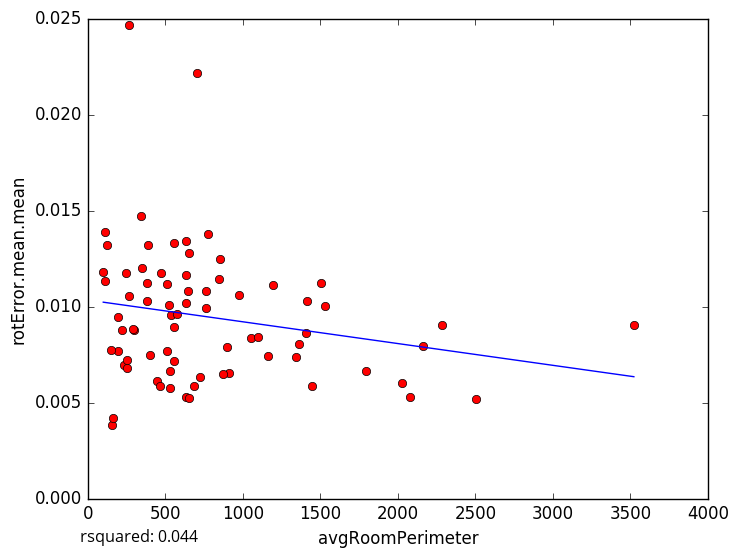

Values plotted in this chart, from the file beside it:
avgRoomPerimeter, rotError.mean.mean
1365, 0.008048
2504, 0.005181
397.6, 0.007453
158.6, 0.003803
635.9, 0.005305
109, 0.01133
1528, 0.01004
759.2, 0.00992
907.6, 0.006543
529.4, 0.005747
720.4, 0.006322
443.6, 0.006095
231.3, 0.006951
655.6, 0.005229
162.3, 0.004196
1446, 0.005868
1054, 0.008364
539.1, 0.009576
99.29, 0.01181
252.4, 0.006808
191.7, 0.009444
379.1, 0.01026
262.3, 0.02467
191.6, 0.007659
294.8, 0.008772
252.6, 0.007194
633, 0.01166
707, 0.02217
152.4, 0.007739
511.1, 0.007669
855.6, 0.01248
3523, 0.009052
345.9, 0.01473
651, 0.01281
120.2, 0.01318
264.1, 0.01057
462.7, 0.005866
381.1, 0.01122
759, 0.01082
1345, 0.00737
351.3, 0.01201
575.9, 0.009627
973.1, 0.01058
557.9, 0.008907
1503, 0.01122
774.6, 0.01377
556, 0.01328
2161, 0.00796
1411, 0.01027
2285, 0.009047
511.2, 0.01119
630.8, 0.0102
894.5, 0.007872
1099, 0.008391
630.5, 0.0134
1195, 0.01113
1792, 0.006653
525.2, 0.01009
391, 0.01319
645.2, 0.01083
... 14 more rows
